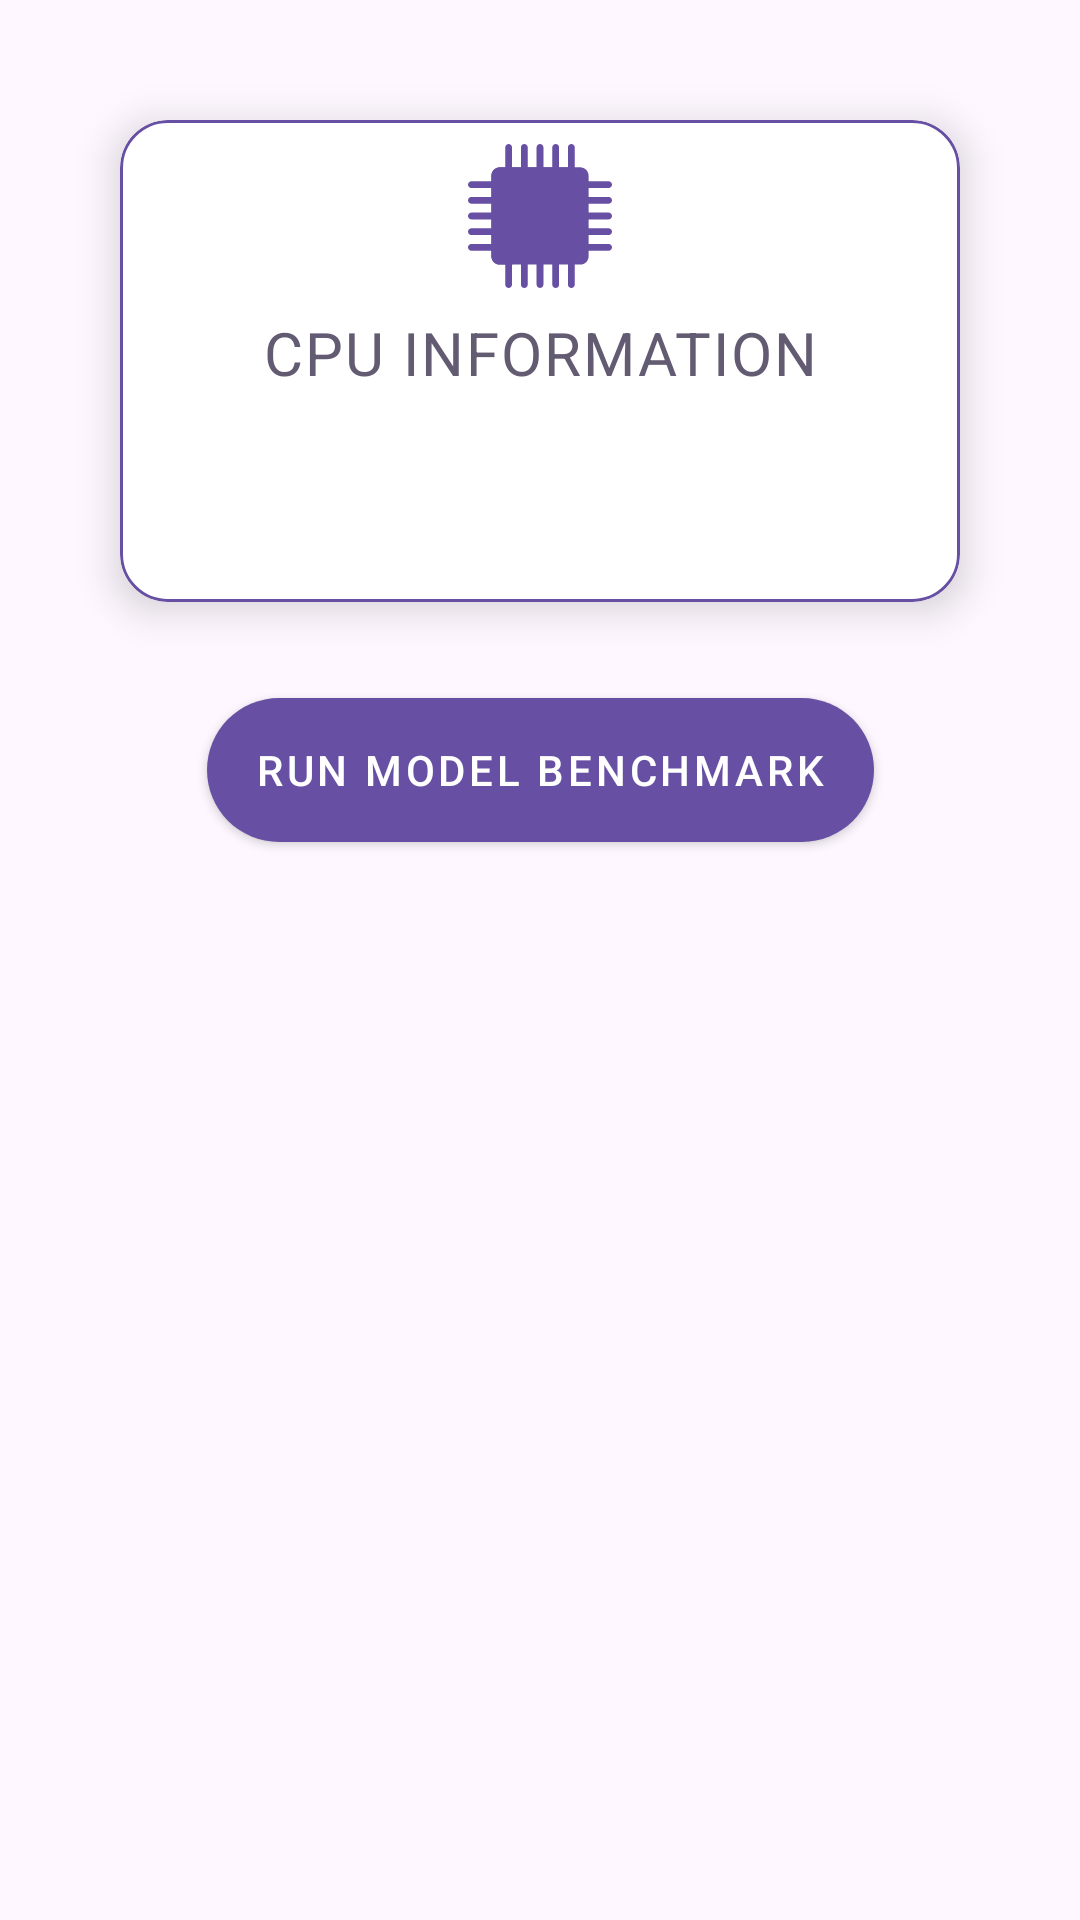

Write the Android layout XML for this screen, with the resource values it uses.
<!-- AndroidManifest.xml: application theme Theme.MLDelegation -->
<!-- res/layout/activity_cpu_benchmark.xml -->
<?xml version="1.0" encoding="utf-8"?>
<androidx.constraintlayout.widget.ConstraintLayout
    xmlns:android="http://schemas.android.com/apk/res/android"
    xmlns:app="http://schemas.android.com/apk/res-auto"
    xmlns:tools="http://schemas.android.com/tools"
    android:layout_width="match_parent"
    android:layout_height="match_parent"
    android:padding="24dp"
    tools:context=".CpuBenchmarkActivity">

    <com.google.android.material.card.MaterialCardView
        android:id="@+id/cpuInfoCard"
        android:layout_width="match_parent"
        android:layout_height="wrap_content"
        android:layout_margin="16dp"
        app:cardElevation="8dp"
        app:cardCornerRadius="16dp"
        app:cardBackgroundColor="@color/surfaceColor"
        app:strokeColor="@color/primaryColor"
        app:strokeWidth="1dp"
        app:layout_constraintTop_toTopOf="parent">

        <LinearLayout
            android:layout_width="match_parent"
            android:layout_height="wrap_content"
            android:orientation="vertical"
            android:padding="8dp">

            <ImageView
                android:layout_width="48dp"
                android:layout_height="48dp"
                android:layout_gravity="center_horizontal"
                android:layout_marginBottom="8dp"
                android:src="@drawable/cpu_icon"
                app:tint="@color/primaryColor"/>

            <TextView
                android:layout_width="match_parent"
                android:layout_height="wrap_content"
                android:text="CPU INFORMATION"
                android:textAppearance="@style/TextAppearance.MaterialComponents.Caption"
                android:textColor="@color/secondaryColor"
                android:textSize="20sp"
                android:gravity="center"
                android:layout_marginBottom="8dp"/>

            <TextView
                android:id="@+id/cpuInfoText"
                android:layout_width="match_parent"
                android:layout_height="wrap_content"
                android:padding="16dp"
                android:textAppearance="@style/TextAppearance.MaterialComponents.Body1"
                android:lineSpacingExtra="4dp"
                android:textColor="@color/primaryTextColor"
                android:background="?attr/selectableItemBackgroundBorderless"
                android:gravity="center"/>

        </LinearLayout>

    </com.google.android.material.card.MaterialCardView>

    <com.google.android.material.button.MaterialButton
        android:id="@+id/btnRunModel"
        style="@style/AccentButtonStyle"
        android:layout_width="wrap_content"
        android:layout_height="wrap_content"
        android:text="Run Model Benchmark"
        android:layout_marginTop="32dp"
        app:layout_constraintEnd_toEndOf="parent"
        app:layout_constraintStart_toStartOf="parent"
        app:layout_constraintTop_toBottomOf="@id/cpuInfoCard"/>

    <TextView
        android:id="@+id/benchmarkResults"
        android:layout_width="match_parent"
        android:layout_height="wrap_content"
        android:layout_marginTop="24dp"
        android:padding="16dp"
        android:background="@drawable/results_background"
        android:textAppearance="@style/TextAppearance.AppCompat.Body1"
        app:layout_constraintTop_toBottomOf="@id/btnRunModel"/>

</androidx.constraintlayout.widget.ConstraintLayout>
<!-- resources referenced by this layout -->
<resources>
  <color name="primaryColor">#6750A4</color>
  <color name="primaryTextColor">#1A1A1A</color>
  <color name="secondaryColor">#625B71</color>
  <color name="surfaceColor">#FFFFFF</color>
  <!-- drawable cpu_icon: vector/xml drawable (drawable, 4445 chars, omitted) -->
  <style name="AccentButtonStyle" parent="Widget.MaterialComponents.Button">
          <item name="android:layout_height">48dp</item>
          <item name="android:insetTop">0dp</item>
          <item name="android:insetBottom">0dp</item>
          <item name="backgroundTint">@color/primaryColor</item>
          <item name="android:textColor">@android:color/white</item>
          <item name="cornerRadius">24dp</item>
          <item name="android:elevation">4dp</item>
  
          
          <item name="android:layout_marginLeft">32dp</item>
          <item name="android:layout_marginRight">32dp</item>
  
          
          <item name="android:layout_marginStart">32dp</item>
          <item name="android:layout_marginEnd">32dp</item>
      </style>
  <style name="Theme.MLDelegation" parent="Base.Theme.MLDelegation" />
  <style name="Base.Theme.MLDelegation" parent="Theme.Material3.DayNight.NoActionBar">
          
          
      </style>
</resources>
